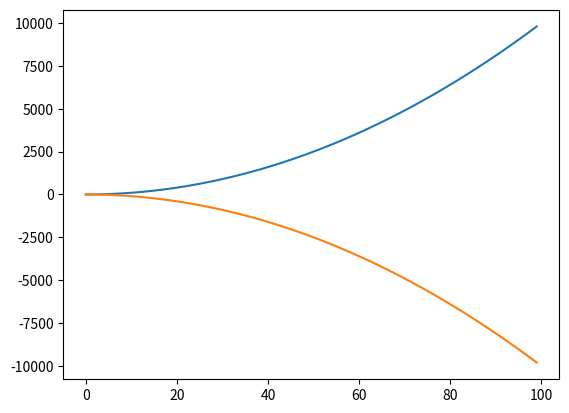

Source code (Python):
import matplotlib.pyplot as plt
import numpy as np
from math import *

              
# a1 = np.array([0])
a1 = []
# a2 = np.array([10, 4, 4, 4])
for i in range(100):
    a1.append(i**2)

a2 = np.array(a1)

# a3 = a1 * a2
# a4 = a1 ** a2

# plt.plot(a1, marker="o")

plt.plot(a2)

# plt.plot(a3, marker="*")
# plt.plot(a4, marker="^")

plt.show()

a3 = a2 * -1


plt.plot(a3)

# plt.plot(a3, marker="*")
# plt.plot(a4, marker="^")

plt.show()

# a4 = np.array([sin(i) for i in range(100)])


# plt.plot(a4)
# plt.show()
